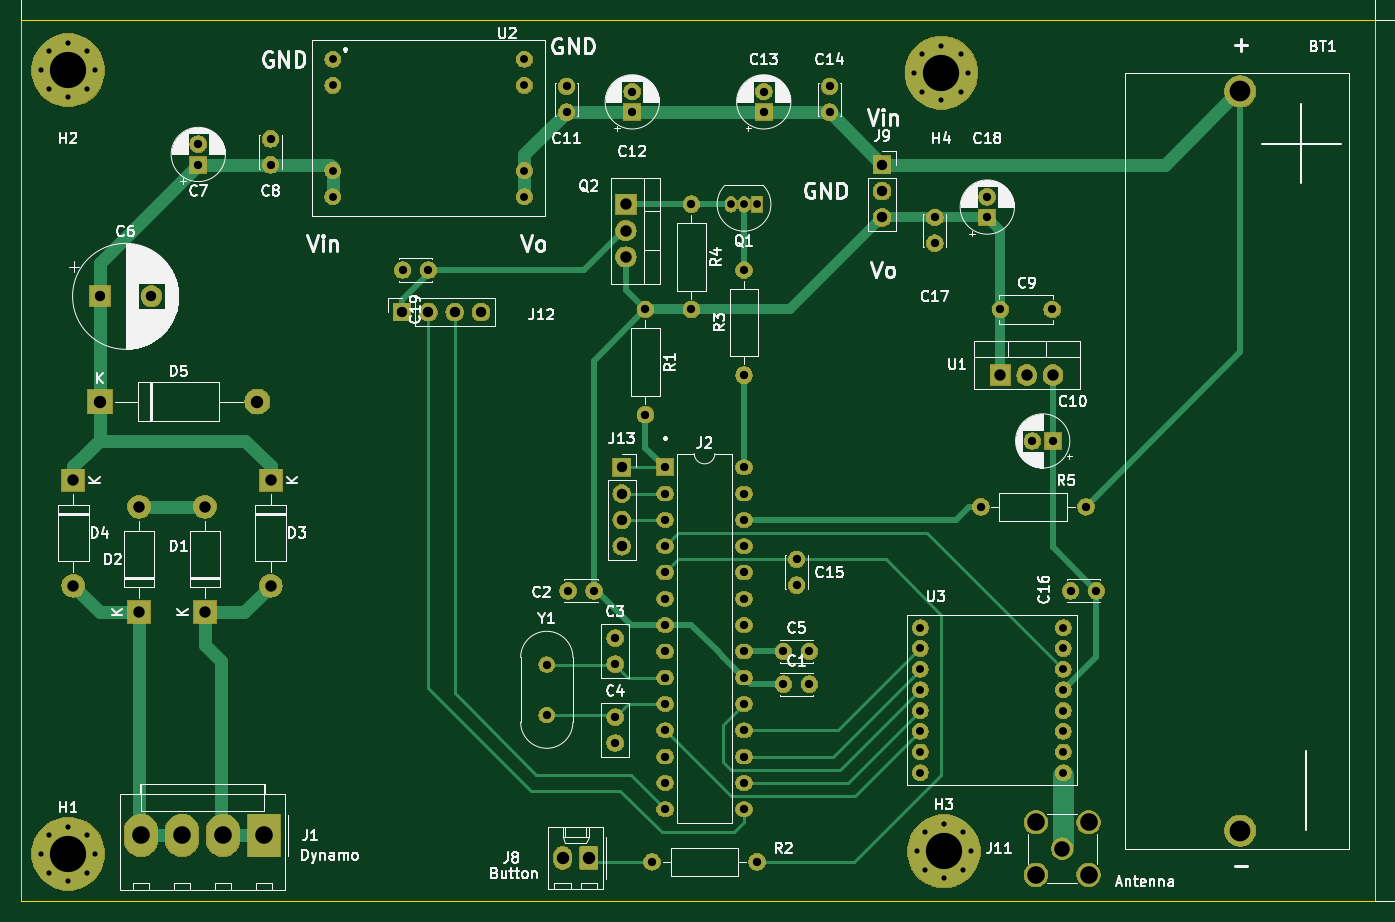
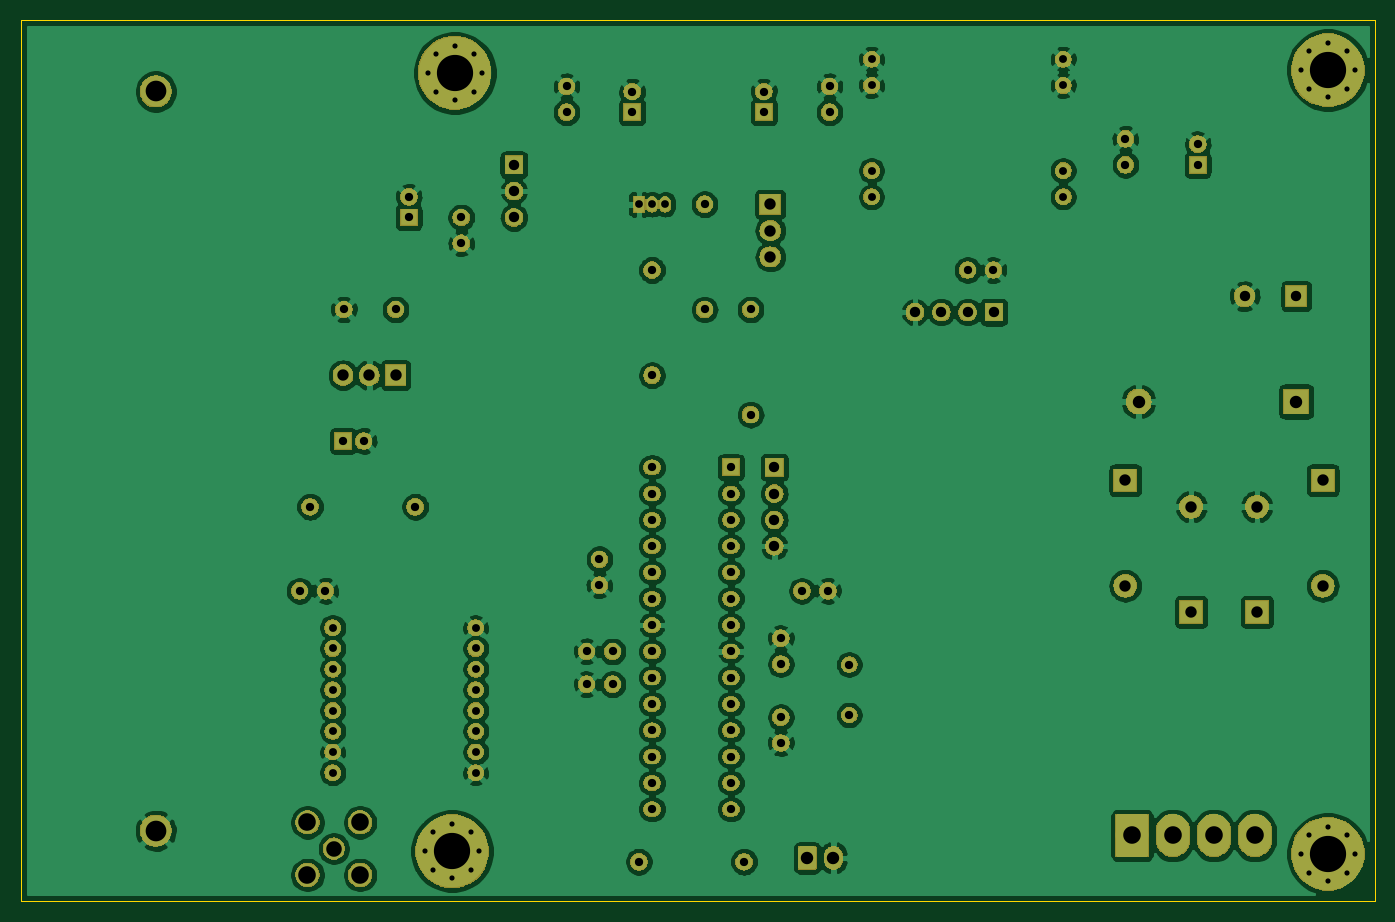
Circuit board: 8 layer files. Board 130.8 x 85.1 mm.
- bottom_copper: PCB-B_Cu.gbr (253517 bytes)
- bottom_mask: PCB-B_Mask.gbr (138096 bytes)
- outline: PCB-Edge_Cuts.gbr (1172 bytes)
- top_copper: PCB-F_Cu.gbr (16290 bytes)
- top_mask: PCB-F_Mask.gbr (138096 bytes)
- top_silk: PCB-F_SilkS.gbr (103405 bytes)
- drill: PCB-NPTH.drl (272 bytes)
- drill: PCB-PTH.drl (2735 bytes)

=== bottom_copper: PCB-B_Cu.gbr (253517 bytes, source omitted) ===
=== bottom_mask: PCB-B_Mask.gbr (138096 bytes, source omitted) ===
=== outline: PCB-Edge_Cuts.gbr ===
G04 #@! TF.GenerationSoftware,KiCad,Pcbnew,(5.1.2)-1*
G04 #@! TF.CreationDate,2020-02-07T16:14:24+02:00*
G04 #@! TF.ProjectId,PCB,5043422e-6b69-4636-9164-5f7063625858,rev?*
G04 #@! TF.SameCoordinates,Original*
G04 #@! TF.FileFunction,Profile,NP*
%FSLAX46Y46*%
G04 Gerber Fmt 4.6, Leading zero omitted, Abs format (unit mm)*
G04 Created by KiCad (PCBNEW (5.1.2)-1) date 2020-02-07 16:14:24*
%MOMM*%
%LPD*%
G04 APERTURE LIST*
%ADD10C,0.050000*%
G04 APERTURE END LIST*
D10*
X177800000Y-97790000D02*
X177800000Y-102870000D01*
X46990000Y-97790000D02*
X46990000Y-102870000D01*
X167640000Y-102870000D02*
X177800000Y-102870000D01*
X167640000Y-17780000D02*
X177800000Y-17780000D01*
X46990000Y-97790000D02*
X46990000Y-96520000D01*
X48260000Y-102870000D02*
X46990000Y-102870000D01*
X46990000Y-17780000D02*
X48260000Y-17780000D01*
X46990000Y-19050000D02*
X46990000Y-17780000D01*
X167640000Y-17780000D02*
X166370000Y-17780000D01*
X167640000Y-102870000D02*
X166370000Y-102870000D01*
X177800000Y-17780000D02*
X177800000Y-97790000D01*
X48260000Y-17780000D02*
X166370000Y-17780000D01*
X48260000Y-102870000D02*
X166370000Y-102870000D01*
X46990000Y-96520000D02*
X46990000Y-19050000D01*
M02*

=== top_copper: PCB-F_Cu.gbr (16290 bytes, source omitted) ===
=== top_mask: PCB-F_Mask.gbr (138096 bytes, source omitted) ===
=== top_silk: PCB-F_SilkS.gbr (103405 bytes, source omitted) ===
=== drill: PCB-NPTH.drl ===
M48
; DRILL file {KiCad (5.1.2)-1} date 07-Feb-20 4:14:48 PM
; FORMAT={-:-/ absolute / inch / decimal}
; #@! TF.CreationDate,2020-02-07T16:14:48+02:00
; #@! TF.GenerationSoftware,Kicad,Pcbnew,(5.1.2)-1
; #@! TF.FileFunction,NonPlated,1,2,NPTH
FMAT,2
INCH
%
G90
G05
T0
M30

=== drill: PCB-PTH.drl ===
M48
; DRILL file {KiCad (5.1.2)-1} date 07-Feb-20 4:14:48 PM
; FORMAT={-:-/ absolute / inch / decimal}
; #@! TF.CreationDate,2020-02-07T16:14:48+02:00
; #@! TF.GenerationSoftware,Kicad,Pcbnew,(5.1.2)-1
; #@! TF.FileFunction,Plated,1,2,PTH
FMAT,2
INCH
T1C0.0197
T2C0.0295
T3C0.0300
T4C0.0315
T5C0.0394
T6C0.0433
T7C0.0472
T8C0.0591
T9C0.0669
T10C0.0787
T11C0.1378
%
G90
G05
T1
X5.2467Y-0.9
X5.2769Y-0.8269
X5.2769Y-0.9731
X5.35Y-0.7967
X5.35Y-1.0033
X5.4231Y-0.8269
X5.4231Y-0.9731
X5.4533Y-0.9
X5.2567Y-3.86
X5.2869Y-3.7869
X5.2869Y-3.9331
X5.36Y-3.7567
X5.36Y-3.9633
X5.4331Y-3.7869
X5.4331Y-3.9331
X5.4633Y-3.86
X1.9267Y-0.89
X1.9569Y-0.8169
X1.9569Y-0.9631
X2.03Y-0.7867
X2.03Y-0.9933
X2.1031Y-0.8169
X2.1031Y-0.9631
X2.1333Y-0.89
X1.9267Y-3.87
X1.9569Y-3.7969
X1.9569Y-3.9431
X2.03Y-3.7667
X2.03Y-3.9733
X2.1031Y-3.7969
X2.1031Y-3.9431
X2.1333Y-3.87
T2
X4.55Y-1.4
X4.6Y-1.4
X4.65Y-1.4
T3
X3.0367Y-0.8482
X3.0367Y-0.9482
X3.0367Y-1.2718
X3.0367Y-1.3718
X3.765Y-0.8482
X3.765Y-0.9482
X3.765Y-1.2718
X3.765Y-1.3718
X5.27Y-3.01
X5.27Y-3.0887
X5.27Y-3.1675
X5.27Y-3.2462
X5.27Y-3.325
X5.27Y-3.4037
X5.27Y-3.4824
X5.27Y-3.5612
X5.8139Y-3.01
X5.8139Y-3.0887
X5.8139Y-3.1675
X5.8139Y-3.2462
X5.8139Y-3.325
X5.8139Y-3.4037
X5.8139Y-3.4824
X5.8139Y-3.5612
T4
X4.225Y-1.8
X4.225Y-2.2
X3.3016Y-1.65
X3.4Y-1.65
X5.575Y-1.8
X5.7719Y-1.8
X4.675Y-0.9713
X4.675Y-1.05
X2.8Y-1.1516
X2.8Y-1.25
X4.925Y-0.9516
X4.925Y-1.05
X5.525Y-1.3713
X5.525Y-1.45
X4.6Y-1.65
X4.6Y-2.05
X4.75Y-3.1
X4.8484Y-3.1
X3.85Y-3.15
X3.85Y-3.3421
X5.325Y-1.45
X5.325Y-1.5484
X3.9316Y-2.87
X4.03Y-2.87
X5.8416Y-2.87
X5.94Y-2.87
X4.11Y-3.35
X4.11Y-3.4484
X5.5Y-2.55
X5.9Y-2.55
X4.25Y-3.9
X4.65Y-3.9
X3.925Y-0.9516
X3.925Y-1.05
X2.525Y-1.1713
X2.525Y-1.25
X4.3Y-2.4
X4.3Y-2.5
X4.3Y-2.6
X4.3Y-2.7
X4.3Y-2.8
X4.3Y-2.9
X4.3Y-3.0
X4.3Y-3.1
X4.3Y-3.2
X4.3Y-3.3
X4.3Y-3.4
X4.3Y-3.5
X4.3Y-3.6
X4.3Y-3.7
X4.6Y-2.4
X4.6Y-2.5
X4.6Y-2.6
X4.6Y-2.7
X4.6Y-2.8
X4.6Y-2.9
X4.6Y-3.0
X4.6Y-3.1
X4.6Y-3.2
X4.6Y-3.3
X4.6Y-3.4
X4.6Y-3.5
X4.6Y-3.6
X4.6Y-3.7
X4.4Y-1.4
X4.4Y-1.8
X4.175Y-0.9713
X4.175Y-1.05
X5.6963Y-2.3
X5.775Y-2.3
X4.11Y-3.05
X4.11Y-3.1484
X4.75Y-3.225
X4.8484Y-3.225
X4.8Y-2.75
X4.8Y-2.8484
T5
X5.125Y-1.25
X5.125Y-1.35
X5.125Y-1.45
X2.15Y-1.75
X2.3469Y-1.75
X4.135Y-2.4
X4.135Y-2.5
X4.135Y-2.6
X4.135Y-2.7
X3.3Y-1.81
X3.4Y-1.81
X3.5Y-1.81
X3.6Y-1.81
T6
X2.05Y-2.45
X2.05Y-2.85
X4.15Y-1.4
X4.15Y-1.5
X4.15Y-1.6
X5.575Y-2.05
X5.675Y-2.05
X5.775Y-2.05
X2.55Y-2.55
X2.55Y-2.95
X2.8Y-2.45
X2.8Y-2.85
X2.3Y-2.55
X2.3Y-2.95
T7
X2.15Y-2.15
X2.75Y-2.15
X3.91Y-3.885
X4.01Y-3.885
T8
X5.81Y-3.85
T9
X2.3073Y-3.8
X2.4632Y-3.8
X2.6191Y-3.8
X2.775Y-3.8
X5.71Y-3.75
X5.71Y-3.95
X5.91Y-3.75
X5.91Y-3.95
T10
X6.4866Y-0.9709
X6.4866Y-3.7819
T11
X5.35Y-0.9
X5.36Y-3.86
X2.03Y-0.89
X2.03Y-3.87
T0
M30

